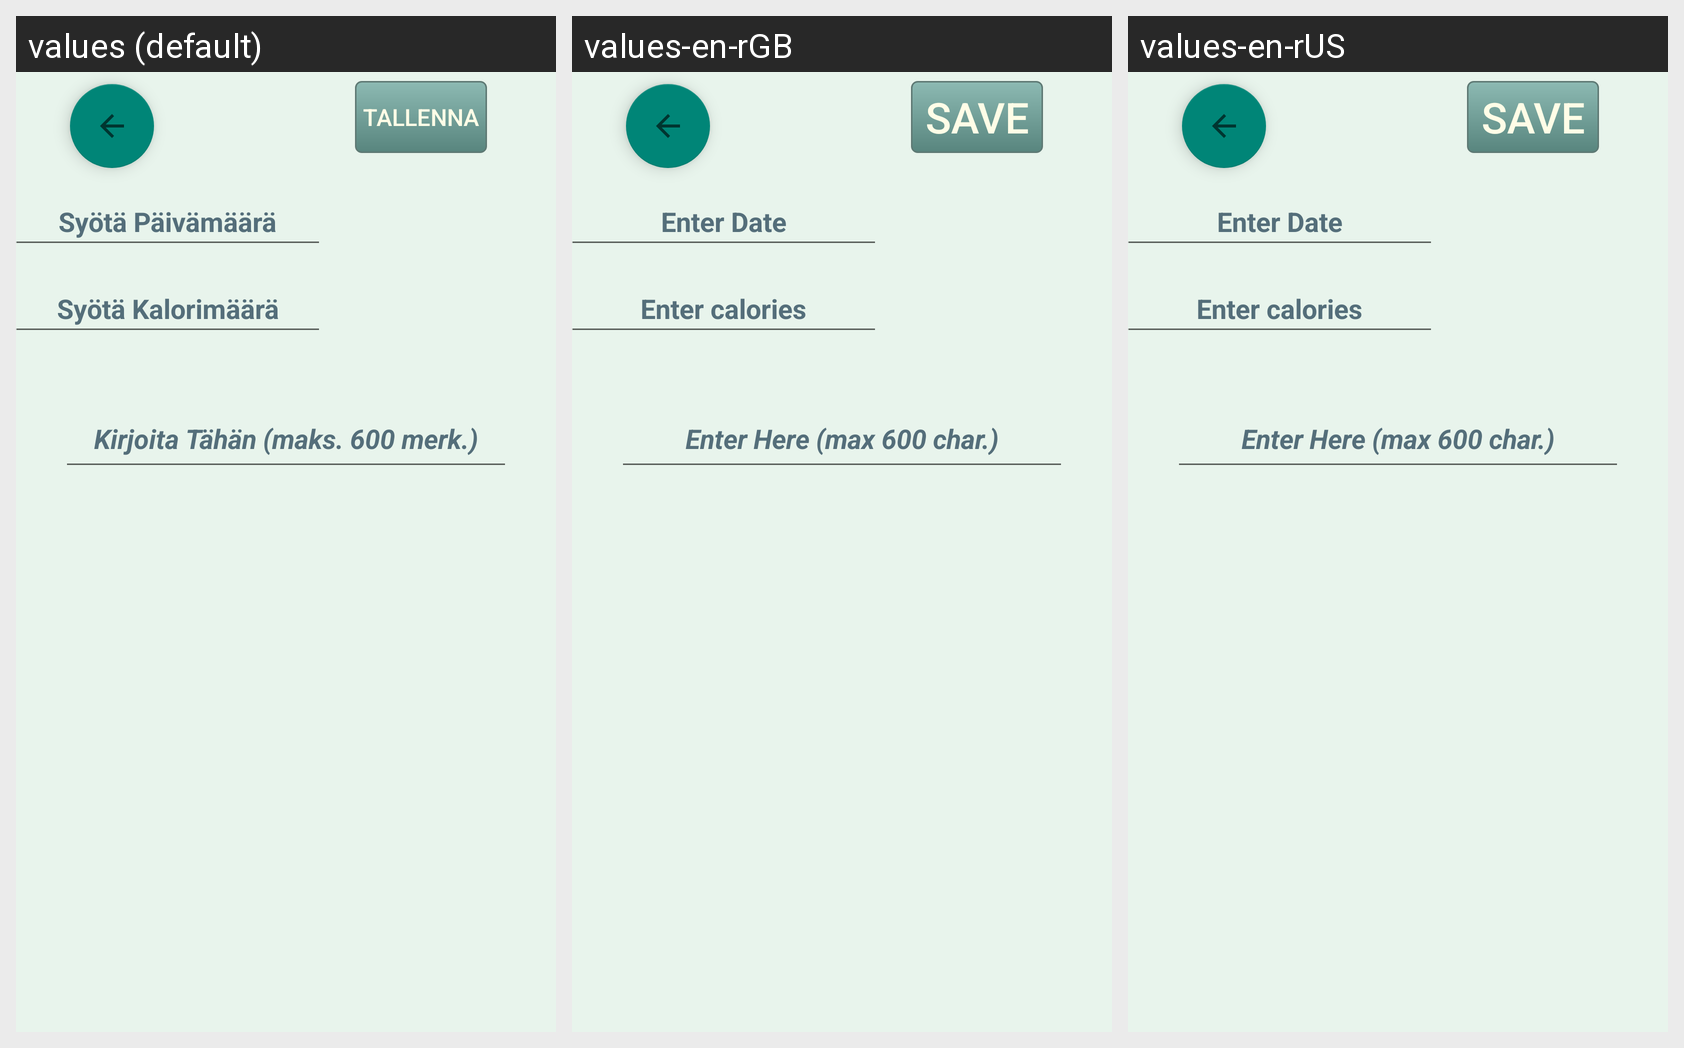

The Android screen above is rendered under several locales of the same app. Produce the string resources it draws, with the default and per-locale values.
Android screen res/layout/activity_tyhja_editor.xml rendered under 3 locales, left to right: values (default), values-en-rGB, values-en-rUS. Device: Nexus 5 (rendered at 1080×1920; each locale shown at half size, 540×960, under a caption strip naming it); theme Theme.paateematerveyssovellus.
Other locales in the repository, not shown: values-fi-rFI, values-sv-rFI, values-sv-rSE.
Strings drawn on this screen, with the default value and each locale's value (text and hints the layout hard-codes, and strings that could not be matched under every locale, appear in the picture but are not listed):

multilineedittext_kirjaus2
  values: Kirjoita Tähän (maks. 600 merk.)
  values-en-rGB: Enter Here (max 600 char.)
  values-en-rUS: Enter Here (max 600 char.)

buttonTallenna
  values: Tallenna
  values-en-rGB: Save
  values-en-rUS: Save

edittext_paivamaara
  values: Syötä Päivämäärä
  values-en-rGB: Enter Date
  values-en-rUS: Enter Date

edittext_kalorit
  values: Syötä Kalorimäärä
  values-en-rGB:  Enter calories 
  values-en-rUS: Enter calories
